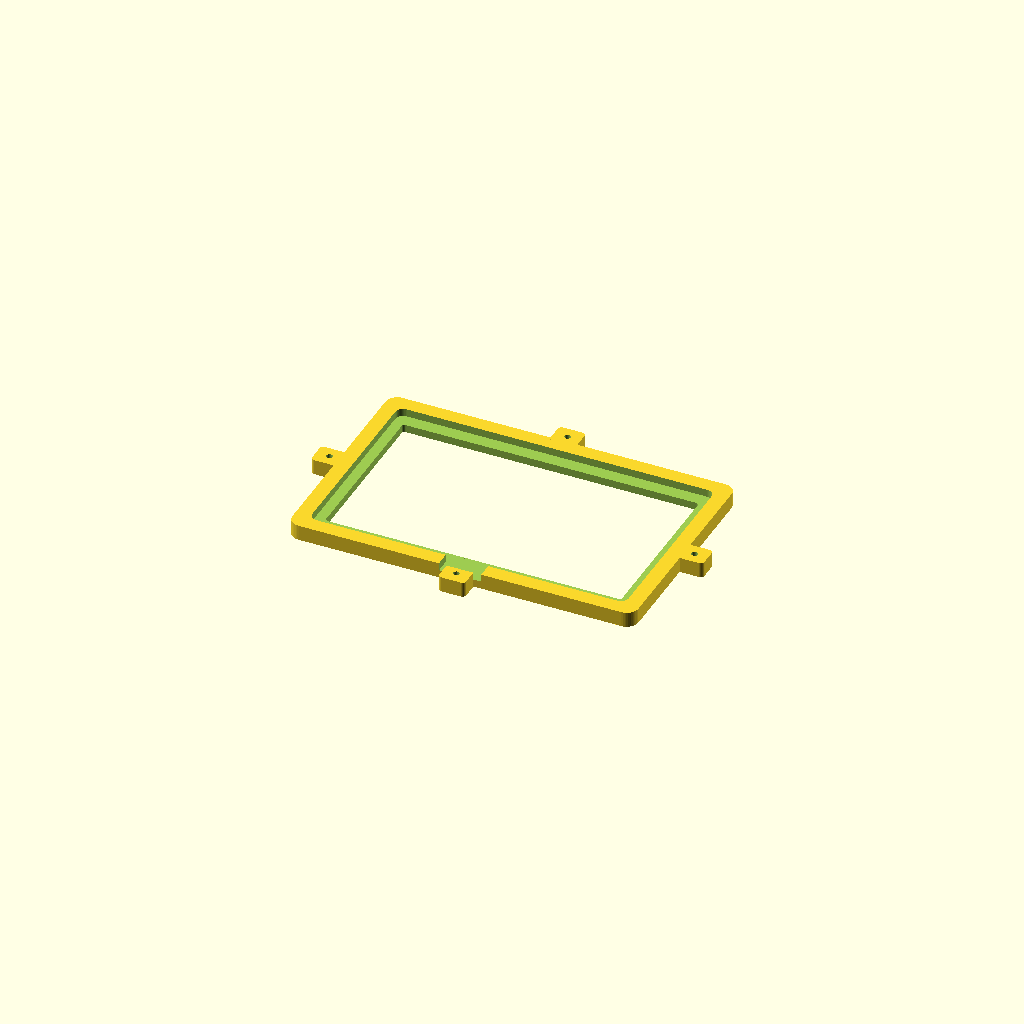
Cell 1 — every parameter at its default value.
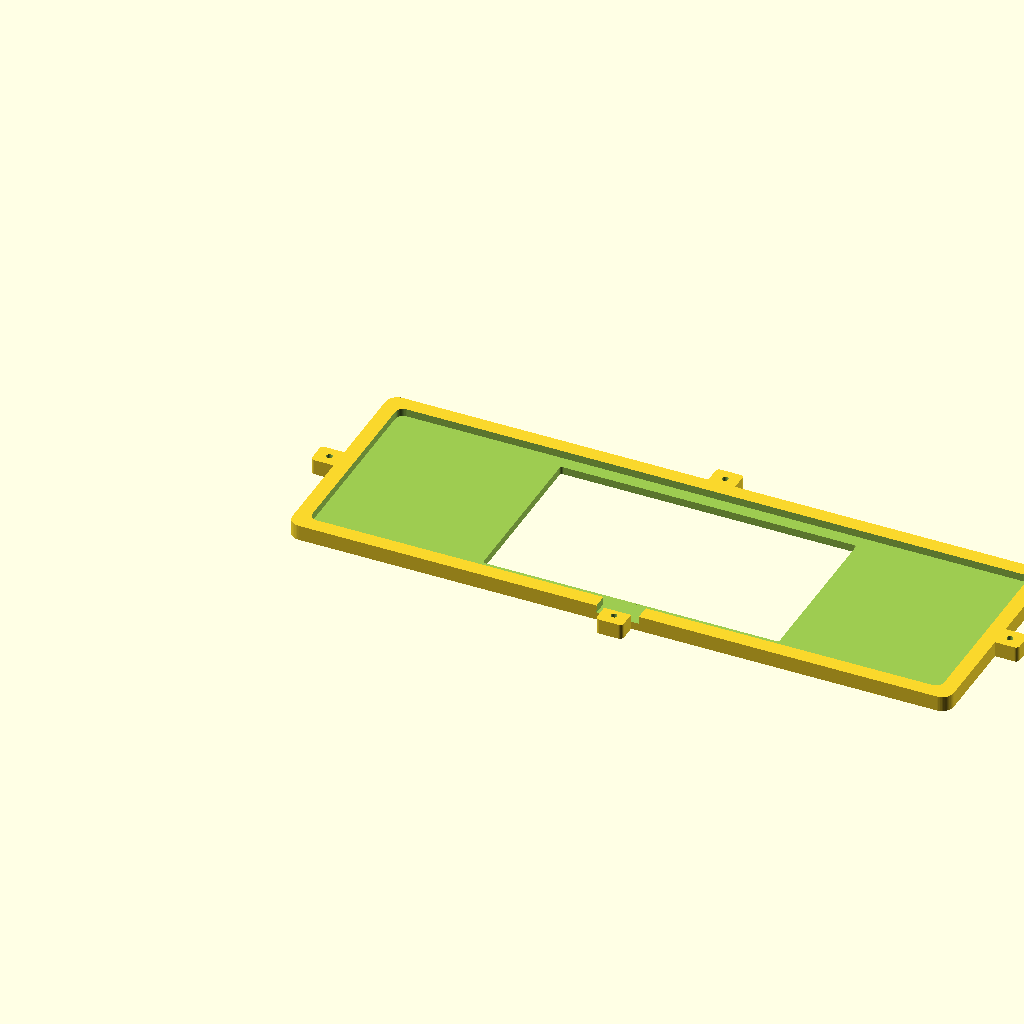
Cell 2: panel_w = 328 (everything else at default).
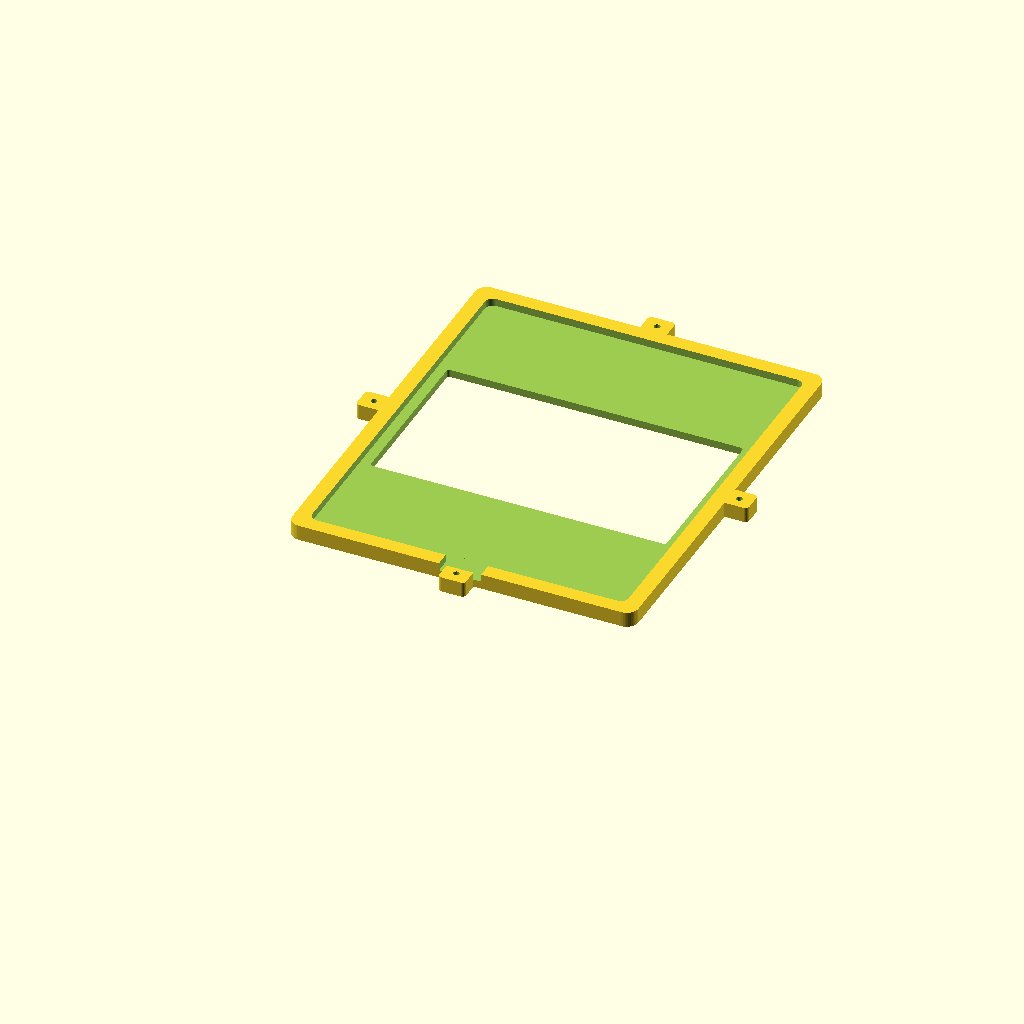
Cell 3: the same model with panel_h = 200.
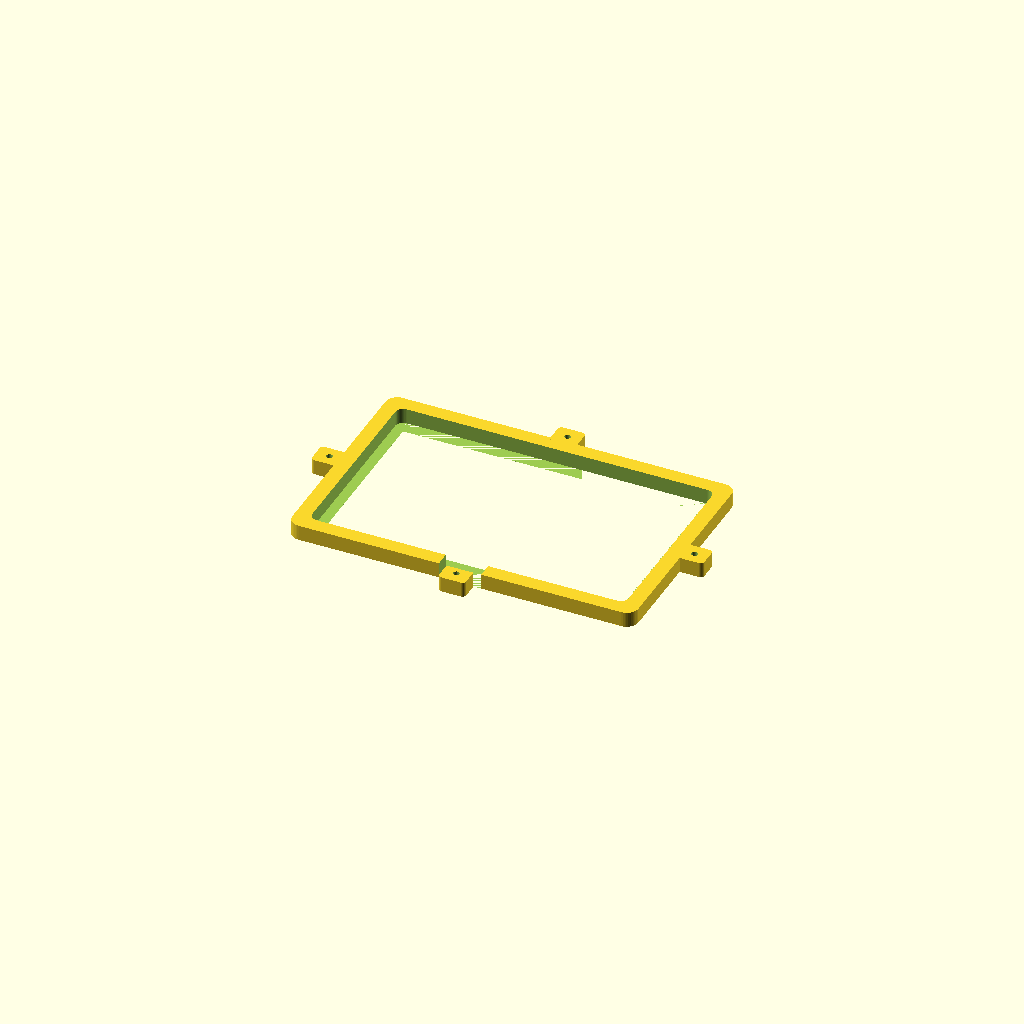
Cell 4: the same model with panel_t = 8.
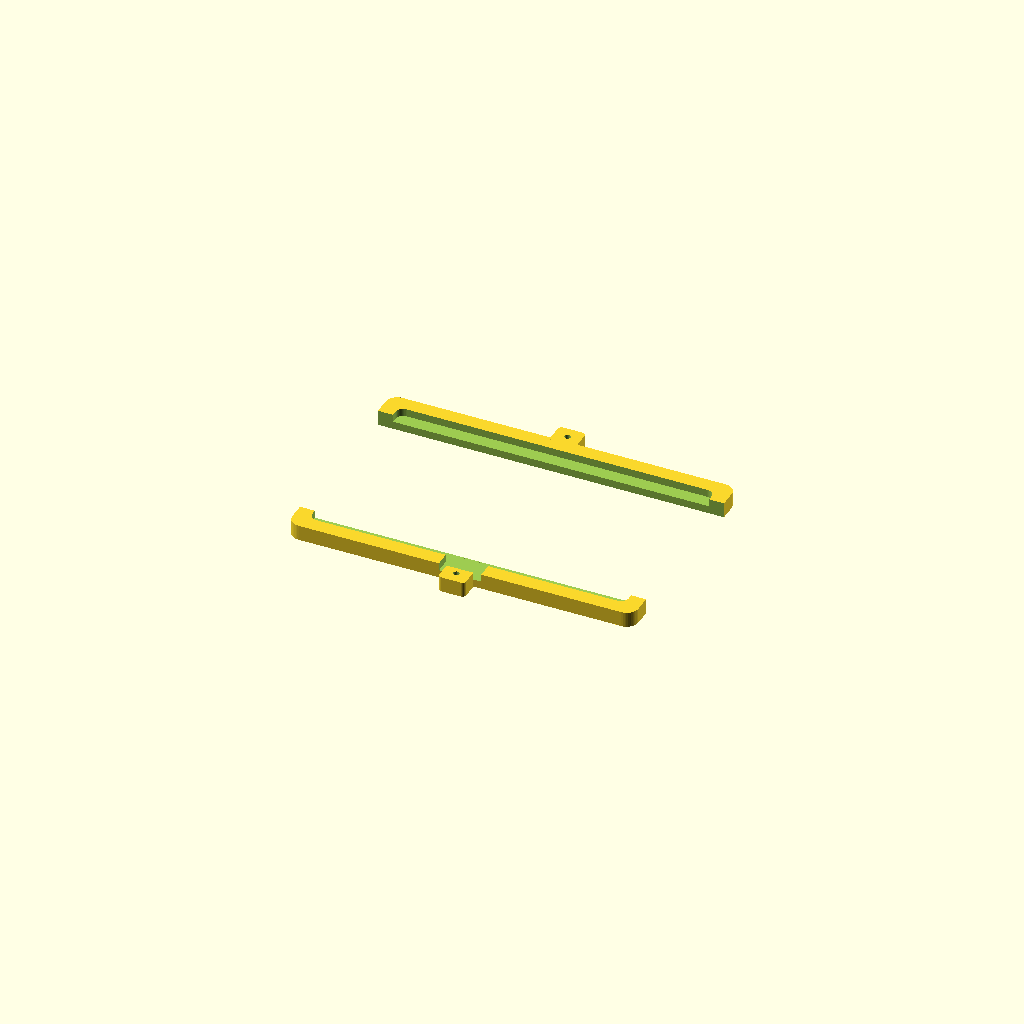
Cell 5: active_w = 308 (everything else at default).
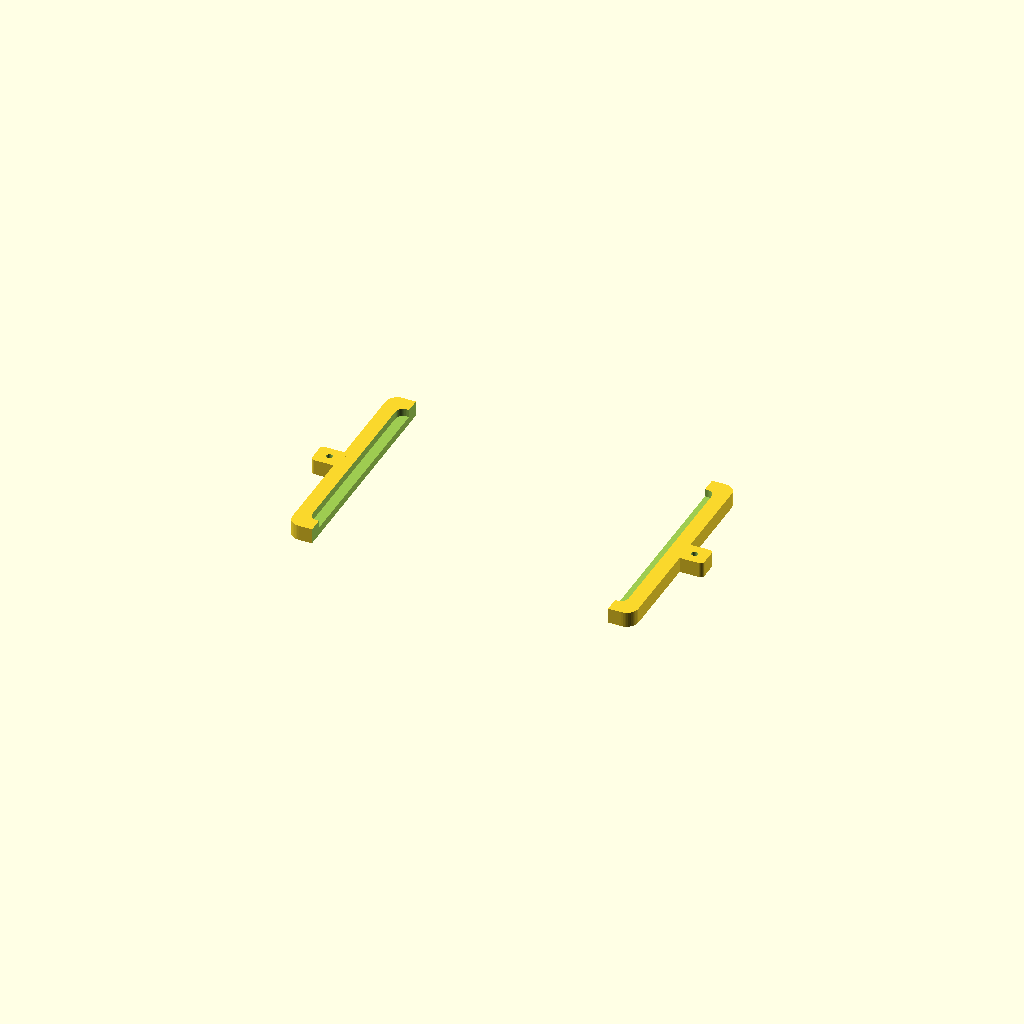
Cell 6: active_h = 174 (everything else at default).
One fixed orthographic camera (rotation 55°, 0°, 25°; colour scheme Cornfield) for every cell.
OpenSCAD source file cad/bezel_7in_placeholder.scad:
// =============================================================================
// PLACEHOLDER — NOT a cabin-ready print
// =============================================================================
// Overlay-only 7" frame. For the full arched replace-face stack see
// cad/replace_face/ — do not mix the two envelopes.
//
// 7" landscape AMOLED bezel / frame (Wisecoco-class panel, Phase 1 bench).
//
// Bay callipers are REQUIRED before any in-car / cabin print.
// These numbers are typical-datasheet guesses, not a measured AP1 bay or
// a measured panel. Do not treat this as production geometry.
//
// Print in PETG or ASA. Do NOT use PLA in the cabin (heat soak, creep,
// warpage against a sun-loaded dash).
// =============================================================================

$fn = 48;

// --- guessed panel envelope (MEASURE THE REAL PART) -------------------------
// Overall module ~164 × 100 mm; active area ~154 × 87 mm (16:9 / 7").
panel_w = 164.0;
panel_h = 100.0;
panel_t = 4.0;          // stack thickness guess — callipers required
active_w = 154.0;
active_h = 87.0;

bezel_margin = 8.0;     // frame around the module
lip = 2.0;              // retention lip over the glass edge
frame_t = 8.0;
pocket_clear = 0.5;     // slip fit guess — measure
corner_r = 4.0;

// Outer frame
outer_w = panel_w + 2 * bezel_margin;
outer_h = panel_h + 2 * bezel_margin;

// Cable escape (placeholder location — confirm on the real FPC/HDMI tail)
cable_w = 22.0;
cable_h = 6.0;

// Mounting ears (PLACEHOLDER hole pattern — do not drill the bay from this)
ear_w = 14.0;
ear_h = 12.0;
ear_hole = 3.2;         // M3 clearance guess

module round_rect(w, h, t, r) {
    rr = min(r, w / 2, h / 2);
    hull() {
        for (x = [rr, w - rr], y = [rr, h - rr])
            translate([x, y, 0])
                cylinder(h = t, r = rr);
    }
}

module mounting_ear() {
    difference() {
        round_rect(ear_w, ear_h, frame_t, 2.0);
        translate([ear_w / 2, ear_h / 2, -0.1])
            cylinder(h = frame_t + 0.2, d = ear_hole);
    }
}

module bezel() {
    difference() {
        union() {
            round_rect(outer_w, outer_h, frame_t, corner_r + 2);

            // Four guessed ears — positions are NOT bay-accurate
            translate([-ear_w + 2, outer_h / 2 - ear_h / 2, 0])
                mounting_ear();
            translate([outer_w - 2, outer_h / 2 - ear_h / 2, 0])
                mounting_ear();
            translate([outer_w / 2 - ear_w / 2, -ear_h + 2, 0])
                mounting_ear();
            translate([outer_w / 2 - ear_w / 2, outer_h - 2, 0])
                mounting_ear();
        }

        // Panel pocket (from the back)
        translate([
            bezel_margin - pocket_clear / 2,
            bezel_margin - pocket_clear / 2,
            frame_t - panel_t
        ])
            round_rect(
                panel_w + pocket_clear,
                panel_h + pocket_clear,
                panel_t + 0.2,
                corner_r
            );

        // Active-area viewing window (from the front)
        translate([
            (outer_w - active_w) / 2,
            (outer_h - active_h) / 2,
            -0.1
        ])
            round_rect(active_w, active_h, frame_t + 0.2, 1.5);

        // Cable / mini-HDMI tail escape (bottom centre — GUESS)
        translate([
            (outer_w - cable_w) / 2,
            -0.1,
            frame_t - panel_t
        ])
            cube([cable_w, bezel_margin + cable_h, panel_t + 0.2]);
    }

    // Retention lip drawn as the leftover ring (panel sits behind the window).
    // Front glass flush vs. recessed is UNKNOWN until the bay is callipered.
}

bezel();
Parameter table extracted from the source (name, type, default, range or options):
panel_w: number, default 164
panel_h: number, default 100
panel_t: number, default 4
active_w: number, default 154
active_h: number, default 87
bezel_margin: number, default 8
lip: number, default 2
frame_t: number, default 8
pocket_clear: number, default 0.5
corner_r: number, default 4
cable_w: number, default 22
cable_h: number, default 6
ear_w: number, default 14
ear_h: number, default 12
ear_hole: number, default 3.2
